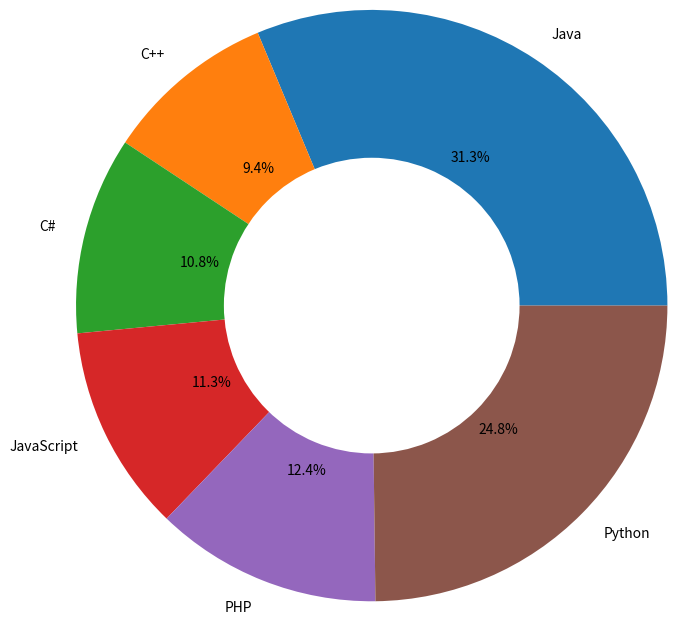

Source code (Python):
#Doughnut chart
#Coded by - Chinmay Mirkute
# [redacted]
# [redacted]
# [redacted]


from matplotlib import pyplot as plt
import numpy as np

computer_languages = ['Java', 'C++', 'C#', 'JavaScript', 'PHP', 'Python']
percentage = [31.3, 9.4, 10.8, 11.3, 12.4, 24.8]

plt.pie(percentage, labels = computer_languages, autopct = '%0.1f%%', radius = 2)
plt.pie([1], colors = ['w'], radius = 1)
plt.show()